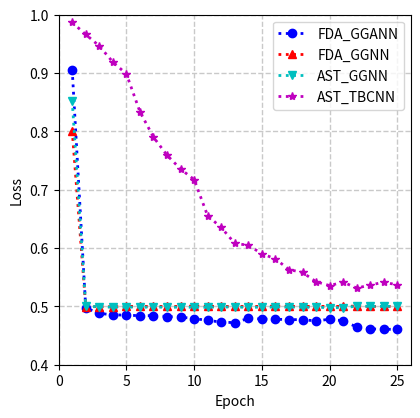

Recreate this plot in Python.
import matplotlib.pyplot as plt
# loss变化曲线

attention_valid_loss =\
    [0.90566, 0.49735, 0.48792, 0.48560, 0.48496, 0.48404, 0.48422, 0.48265, 0.48153,
     0.47921, 0.47591, 0.47313, 0.47209, 0.47942, 0.47845, 0.47794, 0.47749, 0.47709,
     0.47518, 0.47790, 0.47534, 0.46456, 0.46164, 0.46061, 0.46086]
attention_test_loss = \
    [0.49771, 0.49437, 0.48637, 0.48584, 0.48487, 0.48409, 0.48448, 0.48515, 0.48062,
     0.47904, 0.47597, 0.47161, 0.48203, 0.48217, 0.48177, 0.47902, 0.47909, 0.47793,
     0.47950, 0.47874, 0.47435, 0.46323, 0.46287, 0.46488, 0.46122]

no_attention_valid_loss = \
    [0.80113, 0.49967, 0.49946, 0.49935, 0.50001, 0.50000, 0.50000, 0.50000, 0.50000,
     0.50050, 0.50000, 0.50000, 0.50000, 0.50000, 0.50000, 0.50050, 0.50000, 0.50000,
     0.50000, 0.50000, 0.50000, 0.50050, 0.50000, 0.50000, 0.50000]
no_attention_test_loss = \
    [0.50008, 0.49964, 0.49957, 0.50008, 0.50003, 0.50003, 0.50004, 0.50003, 0.50004,
     0.50003, 0.50004, 0.50003, 0.50004,  0.50003, 0.50004, 0.50003, 0.50004, 0.50002,
     0.50002, 0.50002, 0.50002, 0.50002, 0.50002, 0.50002, 0.50002]

no_attention_ast_valid_loss = \
    [0.85250, 0.49992, 0.49948, 0.49859, 0.49871, 0.49869, 0.49858, 0.49864, 0.49847,
     0.49850, 0.49838, 0.49906, 0.49863, 0.49853, 0.49846, 0.49892, 0.49871, 0.49845,
     0.49833, 0.49803, 0.49755, 0.50042, 0.50000, 0.50000, 0.50000]
no_attention_ast_test_loss=\
    [0.50008, 0.49971, 0.49864, 0.49877, 0.49859, 0.49858, 0.49889, 0.49845, 0.49859,
     0.49878, 0.49835, 0.49918, 0.49857, 0.49834, 0.49876, 0.49881, 0.49826, 0.49821,
     0.49809, 0.49786, 0.49834, 0.50002, 0.50002, 0.50002, 0.50002]


ast_tbcnn_valid_loss = \
    [0.98675, 0.966142, 0.946389, 0.91889, 0.89855, 0.83356, 0.79016, 0.759120, 0.73546,
     0.71735, 0.65515, 0.63528, 0.60797, 0.60484, 0.59021, 0.58145, 0.56312,  0.55819,
     0.54231, 0.53568, 0.54156, 0.53145, 0.53654, 0.54156, 0.53675]

ast_tbcnn_test_loss = \
    [0.544675, 0.556142, 0.5389, 0.548889, 0.547855, 0.5475, 0.56142, 0.53589, 0.54689,
     0.57635, 0.53515, 0.561528, 0.56797, 0.55484, 0.56021, 0.56145, 0.55312, 0.54819,
     0.54331, 0.53768, 0.54056, 0.53345, 0.53454, 0.54056, 0.53645]

x = [1, 2, 3, 4, 5, 6, 7, 8, 9, 10, 11, 12, 13, 14, 15, 16, 17, 18, 19, 20, 21, 22, 23, 24, 25]

figure = plt.figure(figsize=(10, 10), dpi=80)

plt.subplot(221)
plt.plot(x, attention_valid_loss, "b:", label='FDA_GGANN', linewidth=2, marker='o')
plt.plot(x, no_attention_valid_loss, "r:", label='FDA_GGNN', linewidth=2, marker='^')
plt.plot(x, no_attention_ast_valid_loss, "c:", label='AST_GGNN', linewidth=2, marker="v")
plt.plot(x, ast_tbcnn_valid_loss, "m:", label='AST_TBCNN', linewidth=2, marker="*")

plt.xlabel("Epoch")
plt.ylabel("Loss")
plt.ylim(0.4, 1)
plt.xlim(0, 26)
plt.legend()
plt.grid(True, linestyle="--", color="#C9C9C9", linewidth="1")

# plt.subplot(222)
# plt.plot(x, attention_test_loss, "b:", label="FDA_GGANN", linewidth=2, marker='o')
# plt.plot(x, no_attention_test_loss, "r:", label="FDA_GGNN", linewidth=2, marker='^')
# plt.plot(x, no_attention_ast_test_loss, "c:", label='AST_GGNN', linewidth=2, marker="v")
# plt.plot(x, ast_tbcnn_test_loss, "m:", label='AST_TBCNN', linewidth=2, marker="*")
#
# plt.xlabel("Epoch")
# plt.ylabel("Test/Loss")
# plt.ylim(0.4, 1)
# plt.xlim(0, 26)
# plt.legend()
# plt.grid(True, linestyle="--", color="#C9C9C9", linewidth="1")

plt.show()
plt.savefig("acc")


